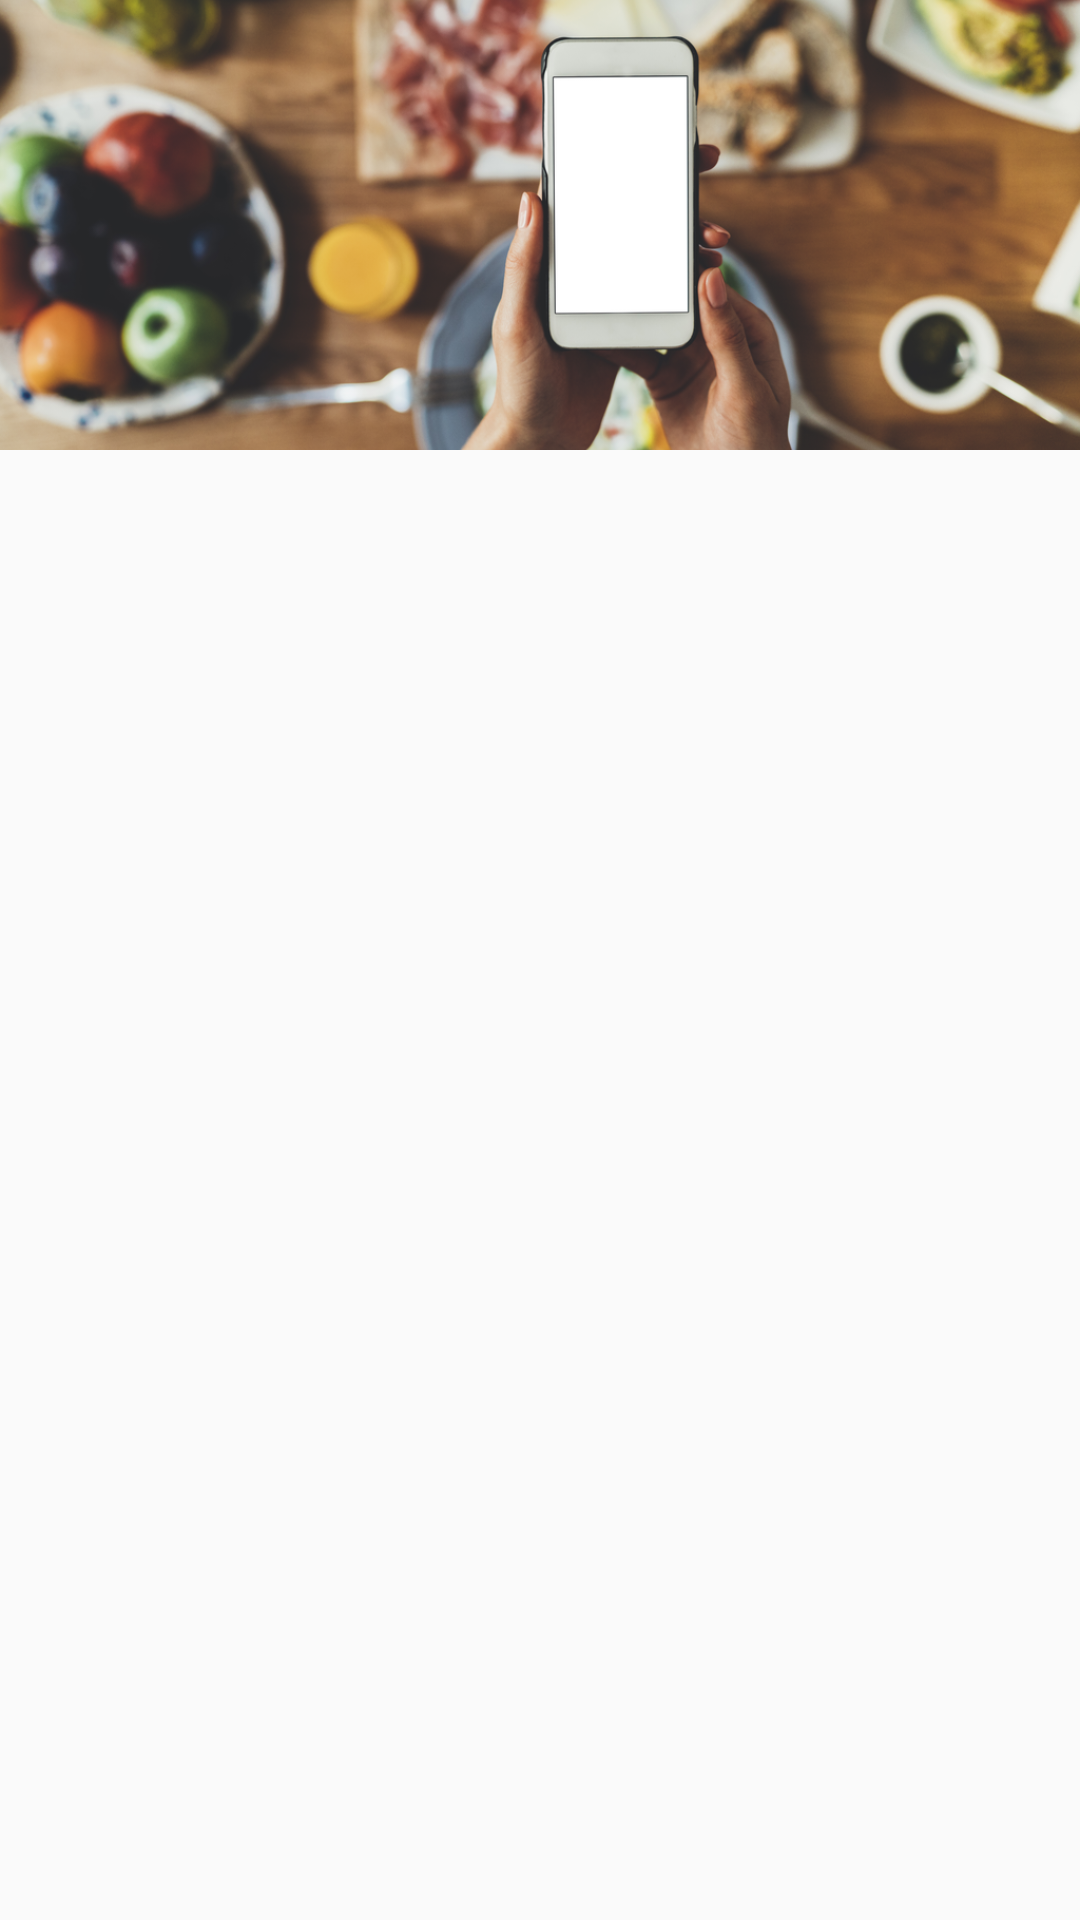

Reconstruct the res/layout file that produces this screen, plus the resources it refers to.
<!-- AndroidManifest.xml: application theme AppTheme -->
<!-- res/layout/fragment_tab4.xml -->
<?xml version="1.0" encoding="utf-8"?>
<RelativeLayout xmlns:android="http://schemas.android.com/apk/res/android"
    android:layout_width="match_parent"
    android:layout_height="match_parent">



    
    <ImageView
        android:layout_width="match_parent"
        android:layout_height="150dp"
        android:src="@drawable/shutterstock_foodbackground"
        android:scaleType="centerCrop"/>



</RelativeLayout>
<!-- resources referenced by this layout -->
<resources>
  <!-- drawable shutterstock_foodbackground: png bitmap (drawable, 780832 bytes) -->
  <style name="AppTheme" parent="Theme.AppCompat.Light.NoActionBar">
          
          <item name="colorPrimary">@color/colorPrimary</item>
          <item name="colorPrimaryDark">#DC3077</item>
          <item name="colorAccent">@color/colorAccent</item>
      </style>
  <color name="colorPrimary">#6200EE</color>
  <color name="colorAccent">#03DAC5</color>
</resources>
